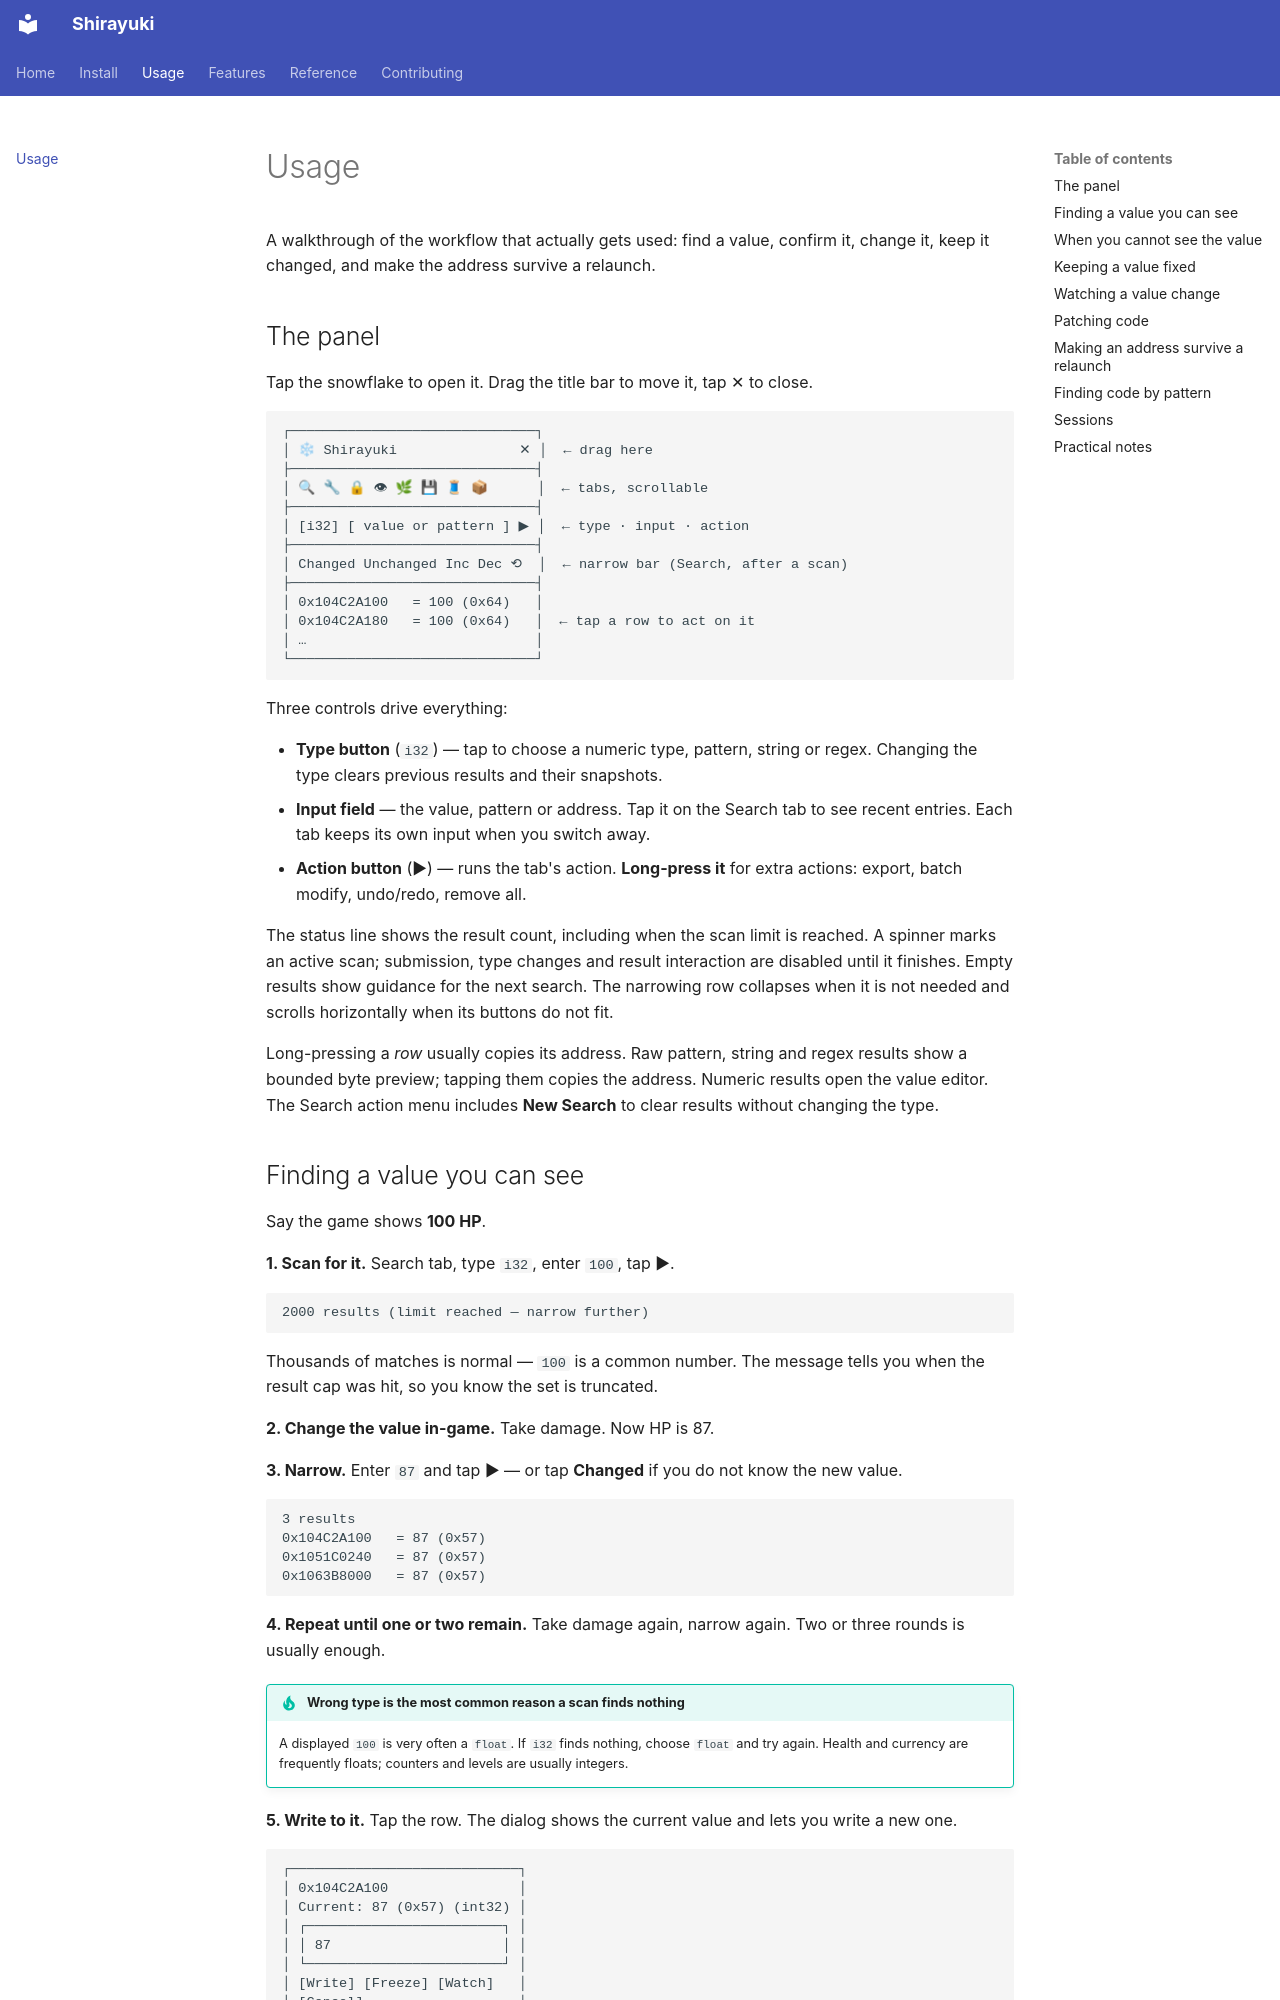

repository: qusamulab/shirayuki · page: usage/index.html · generator: mkdocs

# Usage

A walkthrough of the workflow that actually gets used: find a value, confirm it,
change it, keep it changed, and make the address survive a relaunch.

## The panel

Tap the snowflake to open it. Drag the title bar to move it, tap ✕ to close.

```
┌──────────────────────────────┐
│ ❄ Shirayuki               ✕ │  ← drag here
├──────────────────────────────┤
│ 🔍 🔧 🔒 👁 🌿 💾 🧵 📦      │  ← tabs, scrollable
├──────────────────────────────┤
│ [i32] [ value or pattern ] ▶ │  ← type · input · action
├──────────────────────────────┤
│ Changed Unchanged Inc Dec ⟲  │  ← narrow bar (Search, after a scan)
├──────────────────────────────┤
│ 0x104C2A100   = 100 (0x64)   │
│ 0x104C2A180   = 100 (0x64)   │  ← tap a row to act on it
│ …                            │
└──────────────────────────────┘
```

Three controls drive everything:

- **Type button** (`i32`) — tap to choose a numeric type, pattern, string or regex.
  Changing the type clears previous results and their snapshots.
- **Input field** — the value, pattern or address. Tap it on the Search tab to see
  recent entries. Each tab keeps its own input when you switch away.
- **Action button** (▶) — runs the tab's action. **Long-press it** for extra
  actions: export, batch modify, undo/redo, remove all.

The status line shows the result count, including when the scan limit is reached.
A spinner marks an active scan; submission, type changes and result interaction
are disabled until it finishes. Empty results show guidance for the next search.
The narrowing row collapses when it is not needed and scrolls horizontally when
its buttons do not fit.

Long-pressing a *row* usually copies its address. Raw pattern, string and regex
results show a bounded byte preview; tapping them copies the address. Numeric
results open the value editor. The Search action menu includes **New Search** to
clear results without changing the type.
